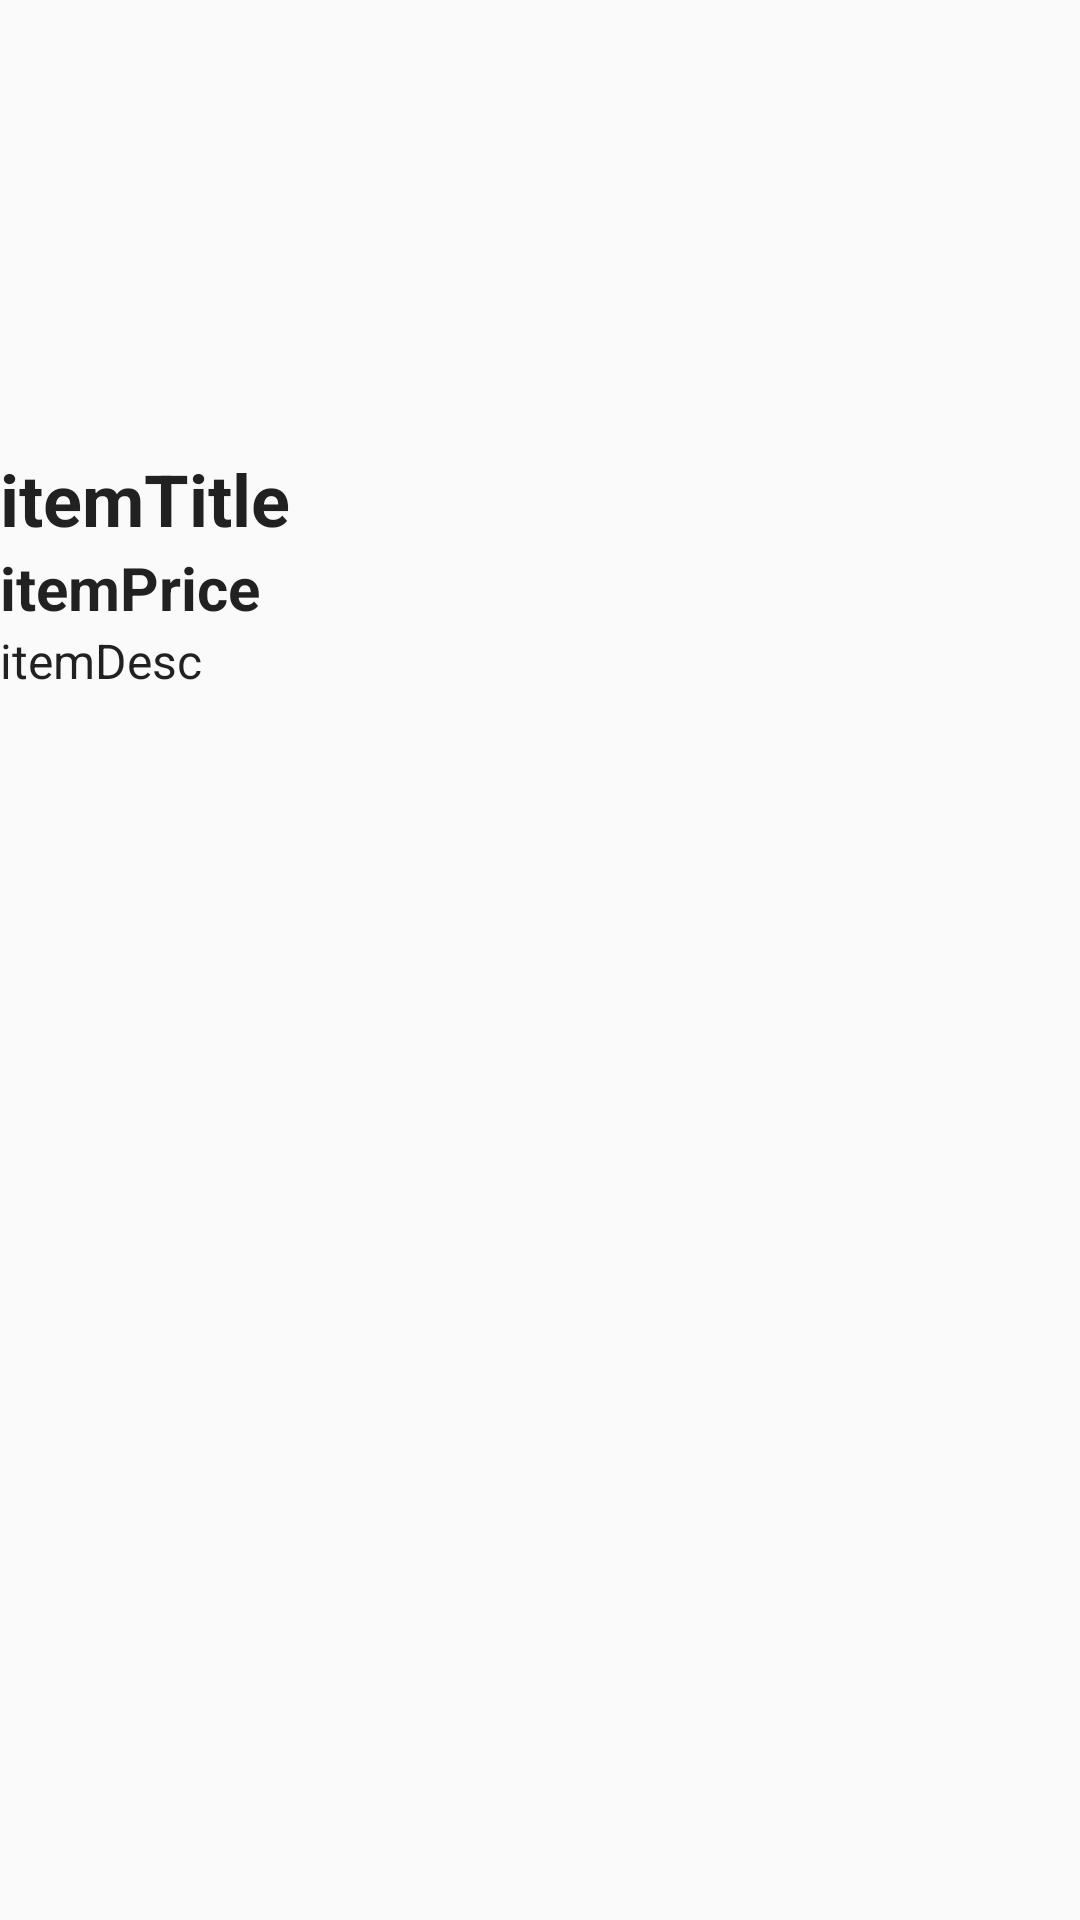

Here is an Android app screen rendered from its layout file. Give the layout XML and the strings, colors and styles it references.
<!-- AndroidManifest.xml: application theme rapidRentalsTheme -->
<!-- res/layout/fragment_item.xml -->
<?xml version="1.0" encoding="utf-8"?>
<androidx.constraintlayout.widget.ConstraintLayout xmlns:android="http://schemas.android.com/apk/res/android"
    xmlns:app="http://schemas.android.com/apk/res-auto"
    xmlns:tools="http://schemas.android.com/tools"
    android:layout_width="match_parent"
    android:layout_height="wrap_content">

    <ImageView
        android:id="@+id/itemImage"
        android:layout_width="150dp"
        android:layout_height="150dp"
        app:layout_constraintStart_toStartOf="parent"
        app:layout_constraintTop_toTopOf="parent"
        tools:srcCompat="@tools:sample/avatars" />

    <TextView
        android:id="@+id/itemTitle"
        android:layout_width="0dp"
        android:layout_height="wrap_content"
        android:text="@string/itemtitle"
        android:textSize="24sp"
        android:textStyle="bold"
        style="@style/rapidRentalsTheme"
        app:layout_constraintStart_toStartOf="parent"
        app:layout_constraintTop_toBottomOf="@+id/itemImage" />

    <TextView
        android:id="@+id/itemPrice"
        android:layout_width="0dp"
        android:layout_height="wrap_content"
        android:text="@string/itemprice"
        android:textSize="20sp"
        android:textStyle="bold"
        style="@style/rapidRentalsTheme"
        app:layout_constraintStart_toStartOf="parent"
        app:layout_constraintTop_toBottomOf="@+id/itemTitle" />

    <TextView
        android:id="@+id/itemDesc"
        android:layout_width="0dp"
        android:layout_height="wrap_content"
        android:text="@string/itemdesc"
        android:textSize="16sp"
        style="@style/rapidRentalsTheme"
        app:layout_constraintStart_toStartOf="parent"
        app:layout_constraintTop_toBottomOf="@+id/itemPrice"/>
</androidx.constraintlayout.widget.ConstraintLayout>
<!-- resources referenced by this layout -->
<resources>
  <string name="itemdesc">itemDesc</string>
  <string name="itemprice">itemPrice</string>
  <string name="itemtitle">itemTitle</string>
  <style name="rapidRentalsTheme" parent="Theme.AppCompat.Light.DarkActionBar">
          <item name="colorPrimary">@color/primary</item>
          <item name="colorPrimaryDark">@color/primaryDark</item>
      </style>
  <color name="primary">#245C8F</color>
  <color name="primaryDark">#1E3C61</color>
</resources>
